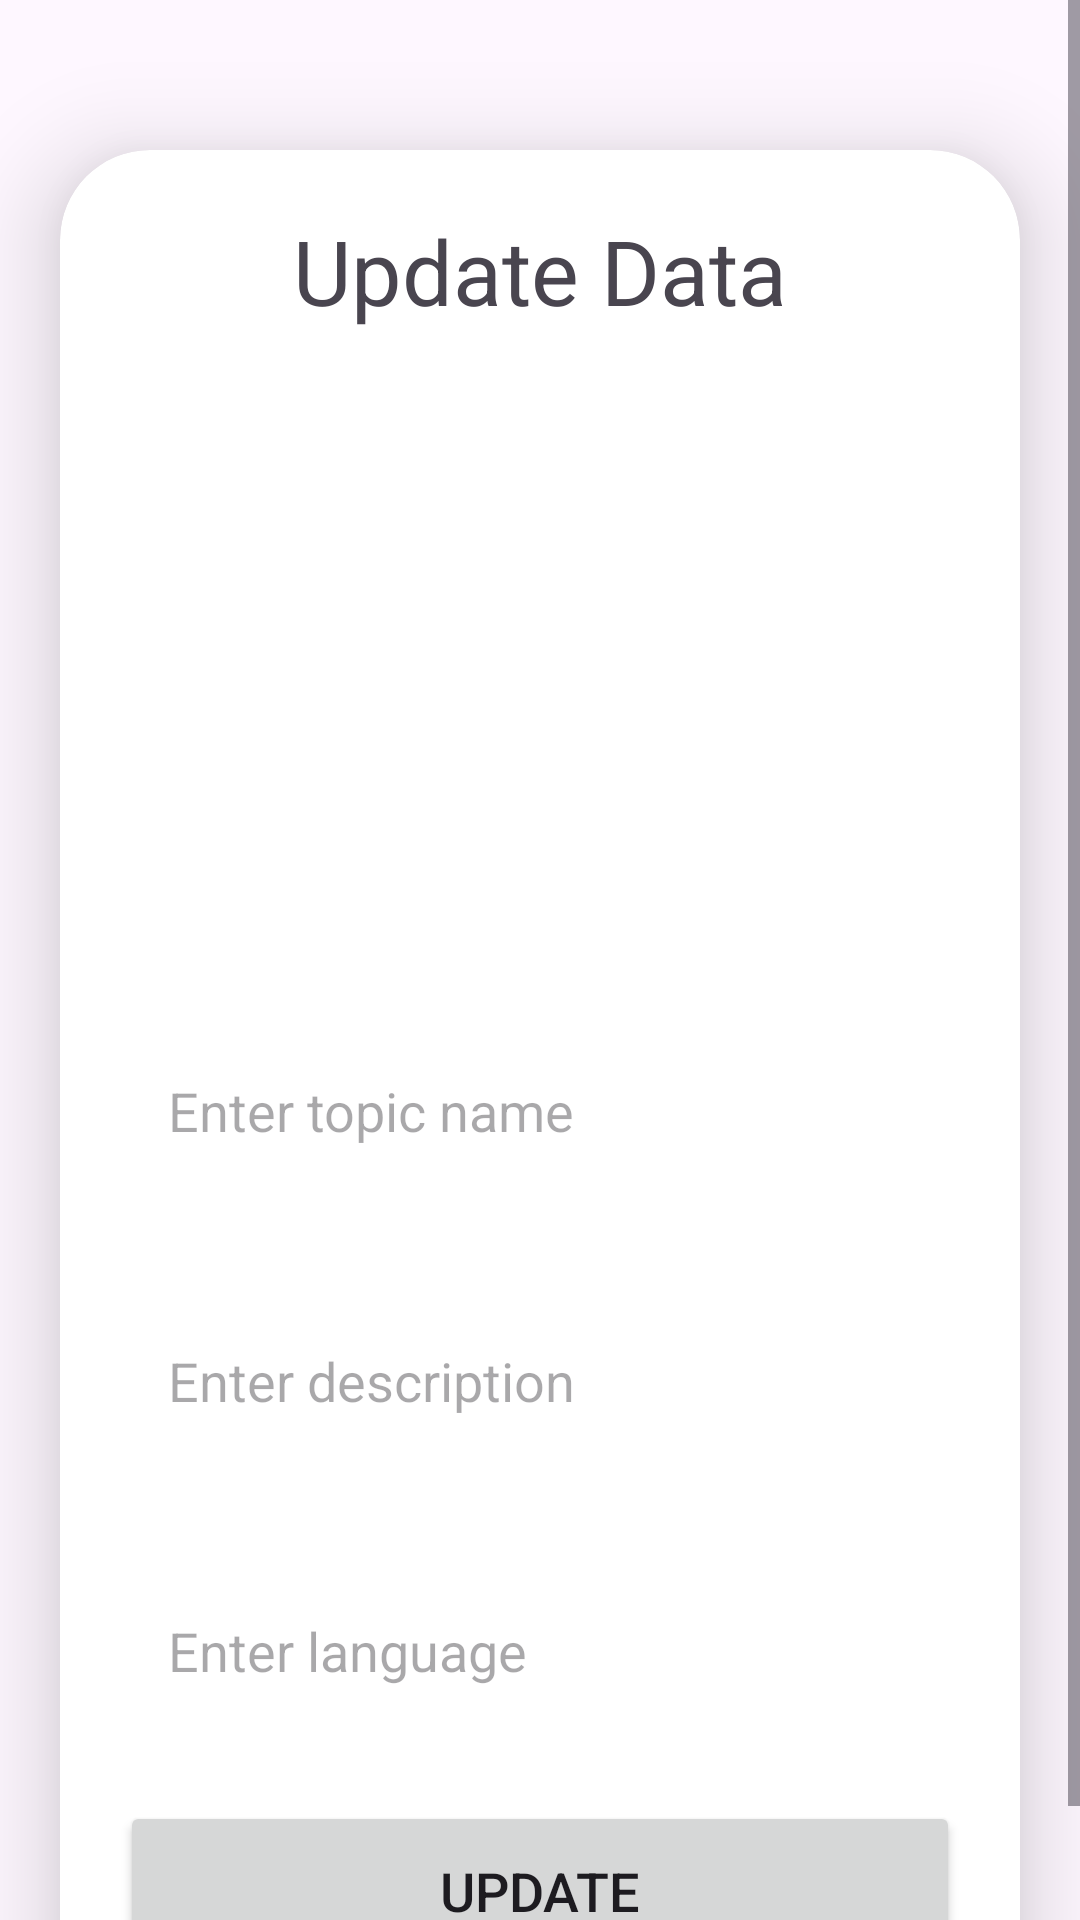

This screen was rendered from an Android layout file. Write that file and the resources it references.
<!-- AndroidManifest.xml: application theme Theme.Testlogin -->
<!-- res/layout/activity_update.xml -->
<?xml version="1.0" encoding="utf-8"?>
<ScrollView
    xmlns:android="http://schemas.android.com/apk/res/android"
    xmlns:app="http://schemas.android.com/apk/res-auto"
    xmlns:tools="http://schemas.android.com/tools"
    android:layout_width="match_parent"
    android:layout_height="match_parent"
    android:orientation="vertical"
    tools:context=".admin.UpdateActivity">

    <androidx.cardview.widget.CardView
        android:layout_width="match_parent"
        android:layout_height="wrap_content"
        android:layout_marginTop="50dp"
        android:layout_marginEnd="20dp"
        android:layout_marginStart="20dp"
        app:cardCornerRadius="30dp"
        app:cardElevation="20dp">

        <LinearLayout
            android:layout_width="match_parent"
            android:layout_height="wrap_content"
            android:orientation="vertical"
            android:layout_gravity="center_horizontal"
            android:padding="20dp"
            android:background="@drawable/lavender_border">

            <TextView
                android:layout_width="match_parent"
                android:layout_height="wrap_content"
                android:text="Update Data"
                android:textSize="30sp"
                android:textAlignment="center"
                android:textColor="@color/lavender"/>

            <ImageView
                android:layout_width="match_parent"
                android:layout_height="200dp"
                android:src="@drawable/avatar"
                android:id="@+id/updateImage"
                android:layout_marginTop="10dp"
                android:scaleType="fitXY"/>

            <EditText
                android:layout_width="match_parent"
                android:layout_height="60dp"
                android:id="@+id/updateTitle"
                android:background="@drawable/lavender_border"
                android:layout_marginTop="20dp"
                android:padding="16dp"
                android:hint="Enter topic name"
                android:gravity="start|center_vertical"
                android:textColor="@color/lavender"/>

            <EditText
                android:layout_width="match_parent"
                android:layout_height="80dp"
                android:id="@+id/updateDesc"
                android:background="@drawable/lavender_border"
                android:layout_marginTop="20dp"
                android:padding="16dp"
                android:hint="Enter description"
                android:gravity="start|center_vertical"
                android:textColor="@color/lavender"/>

            <EditText
                android:layout_width="match_parent"
                android:layout_height="60dp"
                android:id="@+id/updateLang"
                android:background="@drawable/lavender_border"
                android:layout_marginTop="20dp"
                android:padding="16dp"
                android:hint="Enter language"
                android:gravity="start|center_vertical"
                android:textColor="@color/lavender"/>

            <Button
                android:layout_width="match_parent"
                android:layout_height="60dp"
                android:text="Update"
                android:id="@+id/updateButton"
                android:textSize="18sp"
                android:layout_marginTop="20dp"
                app:cornerRadius = "20dp"/>

        </LinearLayout>

    </androidx.cardview.widget.CardView>

</ScrollView>
<!-- resources referenced by this layout -->
<resources>
  <style name="Theme.Testlogin" parent="Base.Theme.Testlogin" />
  <style name="Base.Theme.Testlogin" parent="Theme.Material3.DayNight.NoActionBar">
          
          
      </style>
</resources>
